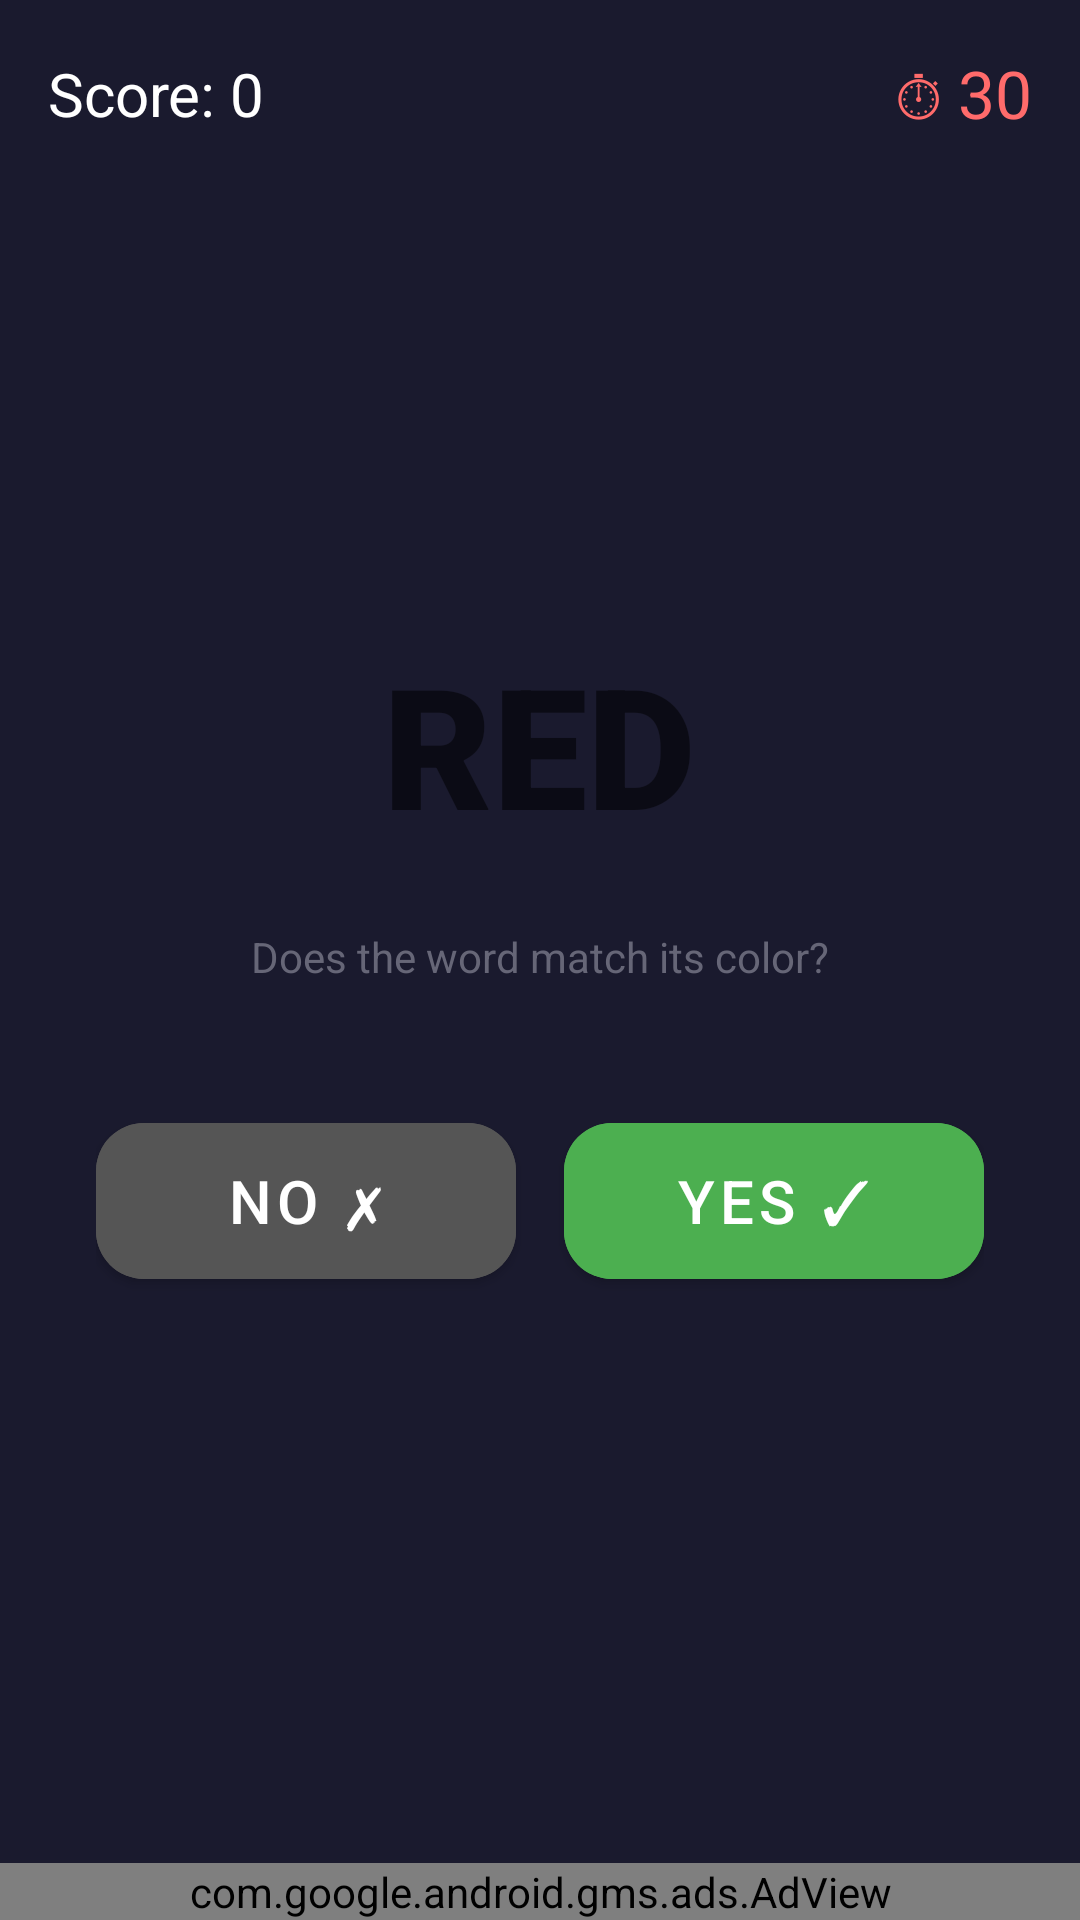

Reconstruct the res/layout file that produces this screen, plus the resources it refers to.
<!-- AndroidManifest.xml: application theme Theme.ColorTap -->
<!-- res/layout/activity_game.xml -->
<?xml version="1.0" encoding="utf-8"?>
<LinearLayout xmlns:android="http://schemas.android.com/apk/res/android"
    xmlns:ads="http://schemas.android.com/apk/res-auto"
    android:layout_width="match_parent"
    android:layout_height="match_parent"
    android:background="@color/dark_bg"
    android:gravity="center_horizontal"
    android:orientation="vertical">

    
    <LinearLayout
        android:layout_width="match_parent"
        android:layout_height="wrap_content"
        android:gravity="center"
        android:orientation="horizontal"
        android:padding="16dp">

        <TextView
            android:id="@+id/scoreText"
            android:layout_width="0dp"
            android:layout_height="wrap_content"
            android:layout_weight="1"
            android:text="Score: 0"
            android:textColor="@color/white"
            android:textSize="20sp" />

        <TextView
            android:id="@+id/timerText"
            android:layout_width="wrap_content"
            android:layout_height="wrap_content"
            android:text="⏱ 30"
            android:textColor="@color/accent_light"
            android:textSize="22sp"
            android:fontFamily="sans-serif-bold" />
    </LinearLayout>

    
    <ProgressBar
        android:id="@+id/timerBar"
        style="@android:style/Widget.ProgressBar.Horizontal"
        android:layout_width="match_parent"
        android:layout_height="8dp"
        android:max="300"
        android:progress="300"
        android:progressDrawable="@drawable/timer_progress" />

    
    <LinearLayout
        android:layout_width="match_parent"
        android:layout_height="0dp"
        android:layout_weight="1"
        android:gravity="center"
        android:orientation="vertical"
        android:padding="32dp">

        <TextView
            android:id="@+id/colorWord"
            android:layout_width="wrap_content"
            android:layout_height="wrap_content"
            android:fontFamily="sans-serif-black"
            android:text="RED"
            android:textSize="56sp" />

        <TextView
            android:layout_width="wrap_content"
            android:layout_height="wrap_content"
            android:layout_marginTop="24dp"
            android:layout_marginBottom="40dp"
            android:text="Does the word match its color?"
            android:textColor="#667"
            android:textSize="14sp" />

        <LinearLayout
            android:layout_width="match_parent"
            android:layout_height="wrap_content"
            android:gravity="center"
            android:orientation="horizontal">

            <com.google.android.material.button.MaterialButton
                android:id="@+id/noButton"
                android:layout_width="140dp"
                android:layout_height="64dp"
                android:layout_marginEnd="16dp"
                android:backgroundTint="#FF555555"
                android:text="NO ✗"
                android:textColor="@color/white"
                android:textSize="20sp"
                app:cornerRadius="16dp"
                xmlns:app="http://schemas.android.com/apk/res-auto" />

            <com.google.android.material.button.MaterialButton
                android:id="@+id/yesButton"
                android:layout_width="140dp"
                android:layout_height="64dp"
                android:backgroundTint="#FF4CAF50"
                android:text="YES ✓"
                android:textColor="@color/white"
                android:textSize="20sp"
                app:cornerRadius="16dp"
                xmlns:app="http://schemas.android.com/apk/res-auto" />
        </LinearLayout>

        <TextView
            android:id="@+id/feedbackText"
            android:layout_width="wrap_content"
            android:layout_height="wrap_content"
            android:layout_marginTop="24dp"
            android:textSize="18sp"
            android:textColor="@color/gold" />
    </LinearLayout>

    
    <com.google.android.gms.ads.AdView
        android:id="@+id/adView"
        android:layout_width="match_parent"
        android:layout_height="wrap_content"
        ads:adSize="BANNER"
        ads:adUnitId="@string/admob_banner_id" />

</LinearLayout>
<!-- resources referenced by this layout -->
<resources>
  <color name="accent_light">#FFFF6B6B</color>
  <color name="dark_bg">#FF1A1A2E</color>
  <color name="gold">#FFFFD700</color>
  <color name="white">#FFFFFFFF</color>
  <string name="admob_banner_id">ca-app-pub-3940256099942544/6300978111</string>
  <style name="Theme.ColorTap" parent="Theme.MaterialComponents.DayNight.NoActionBar">
          <item name="colorPrimary">@color/accent</item>
          <item name="colorPrimaryVariant">@color/purple_700</item>
          <item name="colorOnPrimary">@color/white</item>
          <item name="colorSecondary">@color/teal_200</item>
          <item name="android:statusBarColor">@color/dark_bg</item>
          <item name="android:navigationBarColor">@color/dark_bg</item>
      </style>
  <color name="accent">#FFE94560</color>
  <color name="purple_700">#FF3700B3</color>
  <color name="teal_200">#FF03DAC5</color>
</resources>
